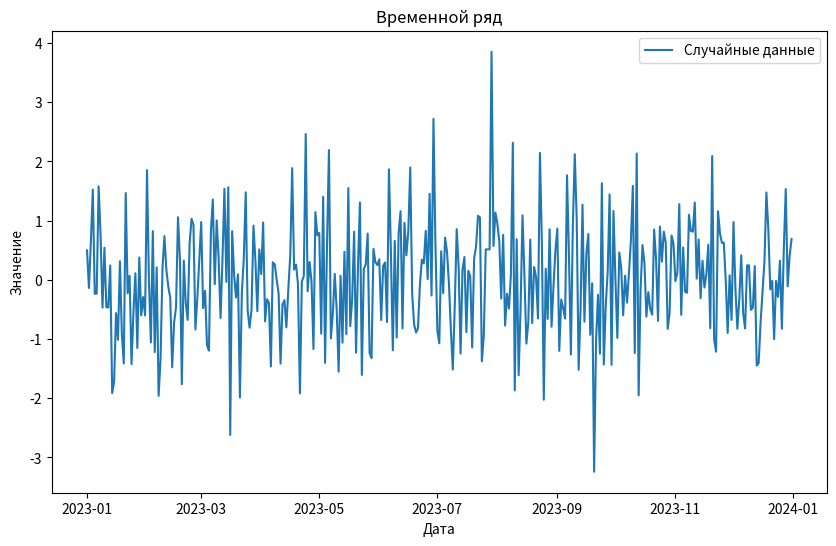
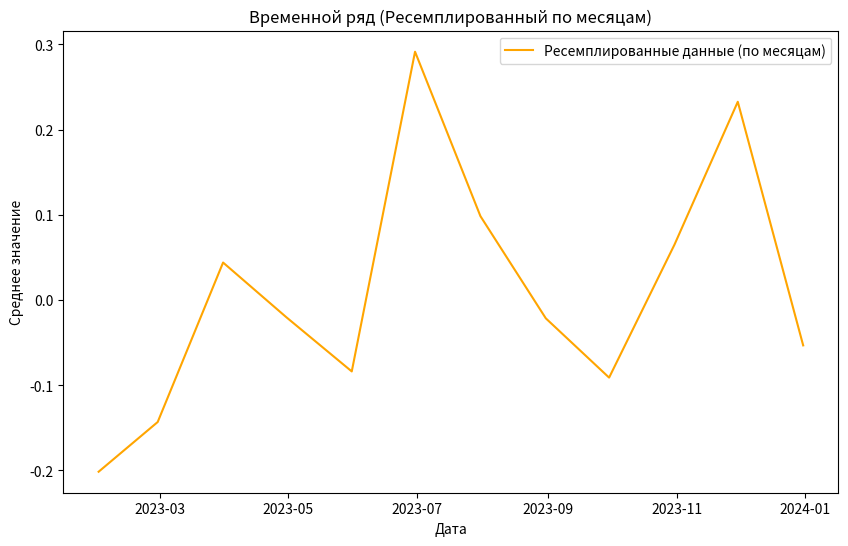

Write the Python code that produced these figures, in order.
import numpy as np
import pandas as pd
import matplotlib.pyplot as plt

# Установка начальной точки для генерации случайных чисел (для воспроизводимости)
np.random.seed(42)

# Создание временных меток
date_rng = pd.date_range(start='2023-01-01', end='2023-12-31', freq='D')

# Генерация случайных данных
data = np.random.randn(len(date_rng))

# Создание временного ряда с помощью Pandas
time_series = pd.Series(data, index=date_rng)

# Визуализация временного ряда
plt.figure(figsize=(10, 6))
plt.plot(time_series, label='Случайные данные')
plt.title('Временной ряд')
plt.xlabel('Дата')
plt.ylabel('Значение')
plt.legend()
plt.show()

# Ресемплинг временного ряда по месяцам
monthly_resampled = time_series.resample('ME').mean()

# Визуализация ресемплированного временного ряда
plt.figure(figsize=(10, 6))
plt.plot(monthly_resampled, label='Ресемплированные данные (по месяцам)', color='orange')
plt.title('Временной ряд (Ресемплированный по месяцам)')
plt.xlabel('Дата')
plt.ylabel('Среднее значение')
plt.legend()
plt.show()
